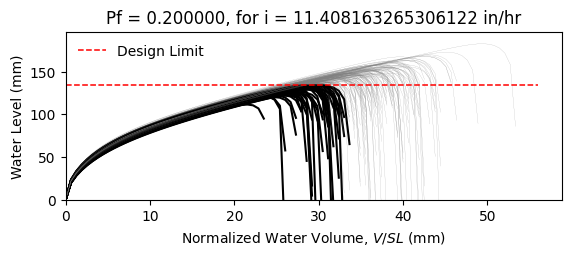

Values plotted in this chart, from the file beside it:
W10X12, L = 360.0 in, slope = 0.020833333333333332 in/in, dead load = 6.944444444444444e-05 kip/in…
zwlim AISC Appendix 2, zwlim DAMP, zwlim Proposed for ASCE 7, zwlim Neglect Ponding, dhnom Denver, dhnom New York, dhnom New Orleans, dh Denver, dh New York, dh New Orleans, dmax
4.472, 3.396, 4.412, 7.15, 0.6509, 0.6509, 0.6509, 2.563, 2.563, 2.563, 5.76, Safe, 
4.472, 3.396, 4.412, 7.15, 0.6509, 0.6509, 0.6509, 2.563, 2.563, 2.563, 5.396, Safe, 
4.472, 3.396, 4.412, 7.15, 0.6509, 0.6509, 0.6509, 2.563, 2.563, 2.563, 5.485, Safe, 
4.472, 3.396, 4.412, 7.15, 0.6509, 0.6509, 0.6509, 2.563, 2.563, 2.563, 6.214, Safe, 
4.472, 3.396, 4.412, 7.15, 0.6509, 0.6509, 0.6509, 2.563, 2.563, 2.563, 4.879, Fail, 
4.472, 3.396, 4.412, 7.15, 0.6509, 0.6509, 0.6509, 2.563, 2.563, 2.563, 7.186, Safe, 
4.472, 3.396, 4.412, 7.15, 0.6509, 0.6509, 0.6509, 2.563, 2.563, 2.563, 5.622, Safe, 
4.472, 3.396, 4.412, 7.15, 0.6509, 0.6509, 0.6509, 2.563, 2.563, 2.563, 5.223, Fail, 
4.472, 3.396, 4.412, 7.15, 0.6509, 0.6509, 0.6509, 2.563, 2.563, 2.563, 5.929, Safe, 
4.472, 3.396, 4.412, 7.15, 0.6509, 0.6509, 0.6509, 2.563, 2.563, 2.563, 5.57, Safe, 
4.472, 3.396, 4.412, 7.15, 0.6509, 0.6509, 0.6509, 2.563, 2.563, 2.563, 4.799, Fail, 
4.472, 3.396, 4.412, 7.15, 0.6509, 0.6509, 0.6509, 2.563, 2.563, 2.563, 4.789, Fail, 
4.472, 3.396, 4.412, 7.15, 0.6509, 0.6509, 0.6509, 2.563, 2.563, 2.563, 6.235, Safe, 
4.472, 3.396, 4.412, 7.15, 0.6509, 0.6509, 0.6509, 2.563, 2.563, 2.563, 5.351, Safe, 
4.472, 3.396, 4.412, 7.15, 0.6509, 0.6509, 0.6509, 2.563, 2.563, 2.563, 5.92, Safe, 
4.472, 3.396, 4.412, 7.15, 0.6509, 0.6509, 0.6509, 2.563, 2.563, 2.563, 5.612, Safe, 
4.472, 3.396, 4.412, 7.15, 0.6509, 0.6509, 0.6509, 2.563, 2.563, 2.563, 5.747, Safe, 
4.472, 3.396, 4.412, 7.15, 0.6509, 0.6509, 0.6509, 2.563, 2.563, 2.563, 6.334, Safe, 
4.472, 3.396, 4.412, 7.15, 0.6509, 0.6509, 0.6509, 2.563, 2.563, 2.563, 5.362, Safe, 
4.472, 3.396, 4.412, 7.15, 0.6509, 0.6509, 0.6509, 2.563, 2.563, 2.563, 5.703, Safe, 
4.472, 3.396, 4.412, 7.15, 0.6509, 0.6509, 0.6509, 2.563, 2.563, 2.563, 5.146, Fail, 
4.472, 3.396, 4.412, 7.15, 0.6509, 0.6509, 0.6509, 2.563, 2.563, 2.563, 6.006, Safe, 
4.472, 3.396, 4.412, 7.15, 0.6509, 0.6509, 0.6509, 2.563, 2.563, 2.563, 5.666, Safe, 
4.472, 3.396, 4.412, 7.15, 0.6509, 0.6509, 0.6509, 2.563, 2.563, 2.563, 5.675, Safe, 
4.472, 3.396, 4.412, 7.15, 0.6509, 0.6509, 0.6509, 2.563, 2.563, 2.563, 5.679, Safe, 
4.472, 3.396, 4.412, 7.15, 0.6509, 0.6509, 0.6509, 2.563, 2.563, 2.563, 5.058, Fail, 
4.472, 3.396, 4.412, 7.15, 0.6509, 0.6509, 0.6509, 2.563, 2.563, 2.563, 6.021, Safe, 
4.472, 3.396, 4.412, 7.15, 0.6509, 0.6509, 0.6509, 2.563, 2.563, 2.563, 5.461, Safe, 
4.472, 3.396, 4.412, 7.15, 0.6509, 0.6509, 0.6509, 2.563, 2.563, 2.563, 5.368, Safe, 
4.472, 3.396, 4.412, 7.15, 0.6509, 0.6509, 0.6509, 2.563, 2.563, 2.563, 6.128, Safe, 
4.472, 3.396, 4.412, 7.15, 0.6509, 0.6509, 0.6509, 2.563, 2.563, 2.563, 6.13, Safe, 
4.472, 3.396, 4.412, 7.15, 0.6509, 0.6509, 0.6509, 2.563, 2.563, 2.563, 5.774, Safe, 
4.472, 3.396, 4.412, 7.15, 0.6509, 0.6509, 0.6509, 2.563, 2.563, 2.563, 5.431, Safe, 
4.472, 3.396, 4.412, 7.15, 0.6509, 0.6509, 0.6509, 2.563, 2.563, 2.563, 6.259, Safe, 
4.472, 3.396, 4.412, 7.15, 0.6509, 0.6509, 0.6509, 2.563, 2.563, 2.563, 5.953, Safe, 
4.472, 3.396, 4.412, 7.15, 0.6509, 0.6509, 0.6509, 2.563, 2.563, 2.563, 5.329, Safe, 
4.472, 3.396, 4.412, 7.15, 0.6509, 0.6509, 0.6509, 2.563, 2.563, 2.563, 5.636, Safe, 
4.472, 3.396, 4.412, 7.15, 0.6509, 0.6509, 0.6509, 2.563, 2.563, 2.563, 6.003, Safe, 
4.472, 3.396, 4.412, 7.15, 0.6509, 0.6509, 0.6509, 2.563, 2.563, 2.563, 6.274, Safe, 
4.472, 3.396, 4.412, 7.15, 0.6509, 0.6509, 0.6509, 2.563, 2.563, 2.563, 4.849, Fail, 
4.472, 3.396, 4.412, 7.15, 0.6509, 0.6509, 0.6509, 2.563, 2.563, 2.563, 6.583, Safe, 
4.472, 3.396, 4.412, 7.15, 0.6509, 0.6509, 0.6509, 2.563, 2.563, 2.563, 5.596, Safe, 
4.472, 3.396, 4.412, 7.15, 0.6509, 0.6509, 0.6509, 2.563, 2.563, 2.563, 5.508, Safe, 
4.472, 3.396, 4.412, 7.15, 0.6509, 0.6509, 0.6509, 2.563, 2.563, 2.563, 5.774, Safe, 
4.472, 3.396, 4.412, 7.15, 0.6509, 0.6509, 0.6509, 2.563, 2.563, 2.563, 6.097, Safe, 
4.472, 3.396, 4.412, 7.15, 0.6509, 0.6509, 0.6509, 2.563, 2.563, 2.563, 5.172, Fail, 
4.472, 3.396, 4.412, 7.15, 0.6509, 0.6509, 0.6509, 2.563, 2.563, 2.563, 5.788, Safe, 
4.472, 3.396, 4.412, 7.15, 0.6509, 0.6509, 0.6509, 2.563, 2.563, 2.563, 5.202, Fail, 
4.472, 3.396, 4.412, 7.15, 0.6509, 0.6509, 0.6509, 2.563, 2.563, 2.563, 5.734, Safe, 
4.472, 3.396, 4.412, 7.15, 0.6509, 0.6509, 0.6509, 2.563, 2.563, 2.563, 5.253, Fail, 
4.472, 3.396, 4.412, 7.15, 0.6509, 0.6509, 0.6509, 2.563, 2.563, 2.563, 5.915, Safe, 
4.472, 3.396, 4.412, 7.15, 0.6509, 0.6509, 0.6509, 2.563, 2.563, 2.563, 4.759, Fail, 
4.472, 3.396, 4.412, 7.15, 0.6509, 0.6509, 0.6509, 2.563, 2.563, 2.563, 5.802, Safe, 
4.472, 3.396, 4.412, 7.15, 0.6509, 0.6509, 0.6509, 2.563, 2.563, 2.563, 5.431, Safe, 
4.472, 3.396, 4.412, 7.15, 0.6509, 0.6509, 0.6509, 2.563, 2.563, 2.563, 6.401, Safe, 
4.472, 3.396, 4.412, 7.15, 0.6509, 0.6509, 0.6509, 2.563, 2.563, 2.563, 5.082, Fail, 
4.472, 3.396, 4.412, 7.15, 0.6509, 0.6509, 0.6509, 2.563, 2.563, 2.563, 5.567, Safe, 
4.472, 3.396, 4.412, 7.15, 0.6509, 0.6509, 0.6509, 2.563, 2.563, 2.563, 5.216, Fail, 
4.472, 3.396, 4.412, 7.15, 0.6509, 0.6509, 0.6509, 2.563, 2.563, 2.563, 5.191, Fail, 
... 142 more rows
